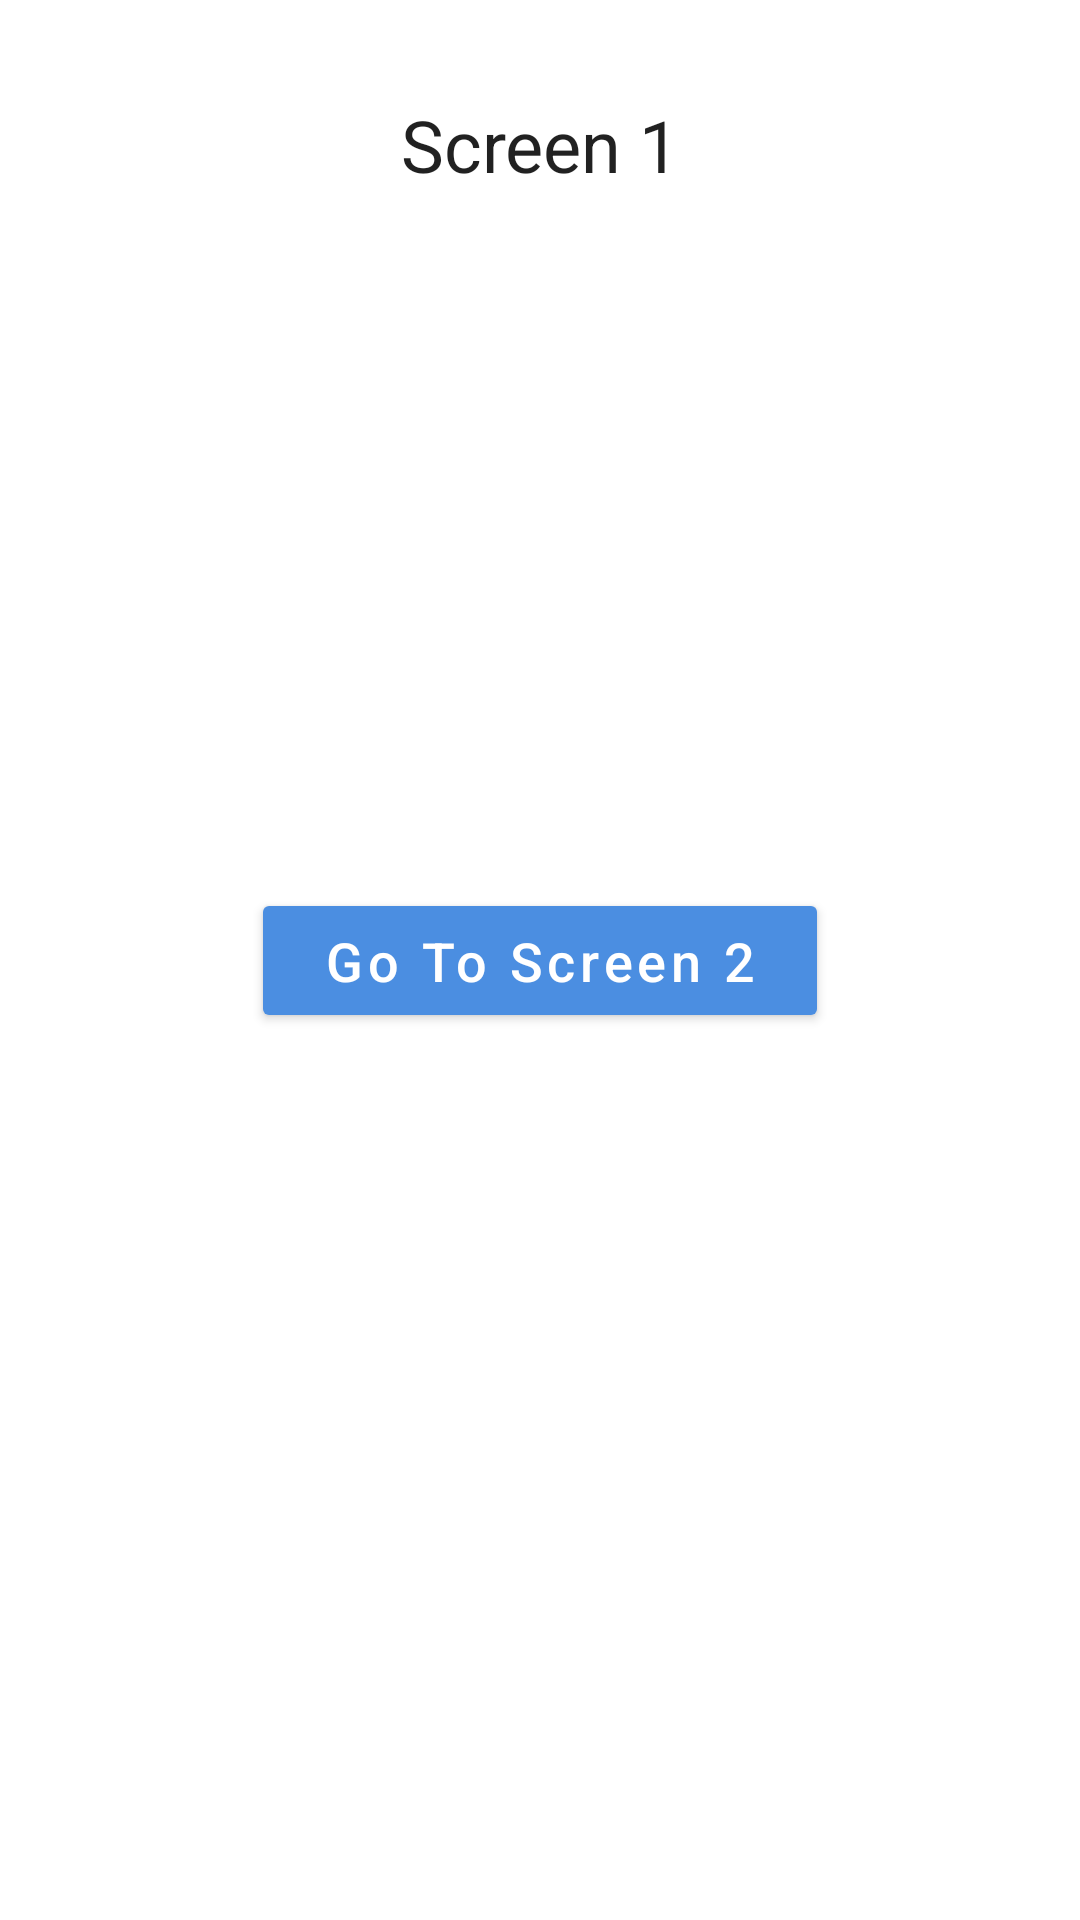

Here is an Android app screen rendered from its layout file. Give the layout XML and the strings, colors and styles it references.
<!-- AndroidManifest.xml: application theme Theme.BinarChallenge3 -->
<!-- res/layout/fragment_first.xml -->
<?xml version="1.0" encoding="utf-8"?>
<androidx.constraintlayout.widget.ConstraintLayout xmlns:android="http://schemas.android.com/apk/res/android"
    xmlns:app="http://schemas.android.com/apk/res-auto"
    xmlns:tools="http://schemas.android.com/tools"
    android:layout_width="match_parent"
    android:layout_height="match_parent"
    tools:context=".FirstFragment">

    <TextView
        android:id="@+id/textView"
        android:layout_width="wrap_content"
        android:layout_height="wrap_content"
        android:layout_marginTop="32dp"
        android:text="@string/first_screen"
        android:textAppearance="@style/TextAppearance.MaterialComponents.Headline5"
        app:layout_constraintEnd_toEndOf="parent"
        app:layout_constraintStart_toStartOf="parent"
        app:layout_constraintTop_toTopOf="parent" />

    <Button
        android:id="@+id/button"
        android:layout_width="wrap_content"
        android:layout_height="wrap_content"
        android:text="@string/go_to_screen_2"
        style="@style/CustomButton"
        app:layout_constraintBottom_toBottomOf="parent"
        app:layout_constraintEnd_toEndOf="parent"
        app:layout_constraintStart_toStartOf="parent"
        app:layout_constraintTop_toTopOf="parent" />


</androidx.constraintlayout.widget.ConstraintLayout>
<!-- resources referenced by this layout -->
<resources>
  <string name="first_screen">Screen 1</string>
  <string name="go_to_screen_2">Go To Screen 2</string>
  <style name="CustomButton" parent="TextAppearance.MaterialComponents.Button">
          <item name="textAllCaps">false</item>
          <item name="cornerRadius">16dp</item>
          <item name="backgroundTint">#4B8EE1</item>
          <item name="android:textColor">@color/white</item>
          <item name="android:textSize">18sp</item>
          <item name="android:paddingTop">12dp</item>
          <item name="android:paddingBottom">12dp</item>
          <item name="android:paddingStart">24dp</item>
          <item name="android:paddingEnd">24dp</item>
      </style>
  <style name="Theme.BinarChallenge3" parent="Theme.MaterialComponents.DayNight.NoActionBar">
          
          <item name="colorPrimary">@color/purple_500</item>
          <item name="colorPrimaryVariant">@color/purple_700</item>
          <item name="colorOnPrimary">@color/white</item>
          
          <item name="colorSecondary">@color/teal_200</item>
          <item name="colorSecondaryVariant">@color/teal_700</item>
          <item name="colorOnSecondary">@color/black</item>
          
          <item name="android:statusBarColor" tools:targetApi="l">?attr/colorPrimaryVariant</item>
          
      </style>
  <!-- not gathered from this repository: default colours our renderer supplied (Android Studio template values) -->
  <color name="purple_500">#FF6200EE</color>
  <color name="purple_700">#FF3700B3</color>
  <color name="teal_200">#FF03DAC5</color>
  <color name="teal_700">#FF018786</color>
  <color name="black">#FF000000</color>
  <color name="white">#FFFFFFFF</color>
</resources>
